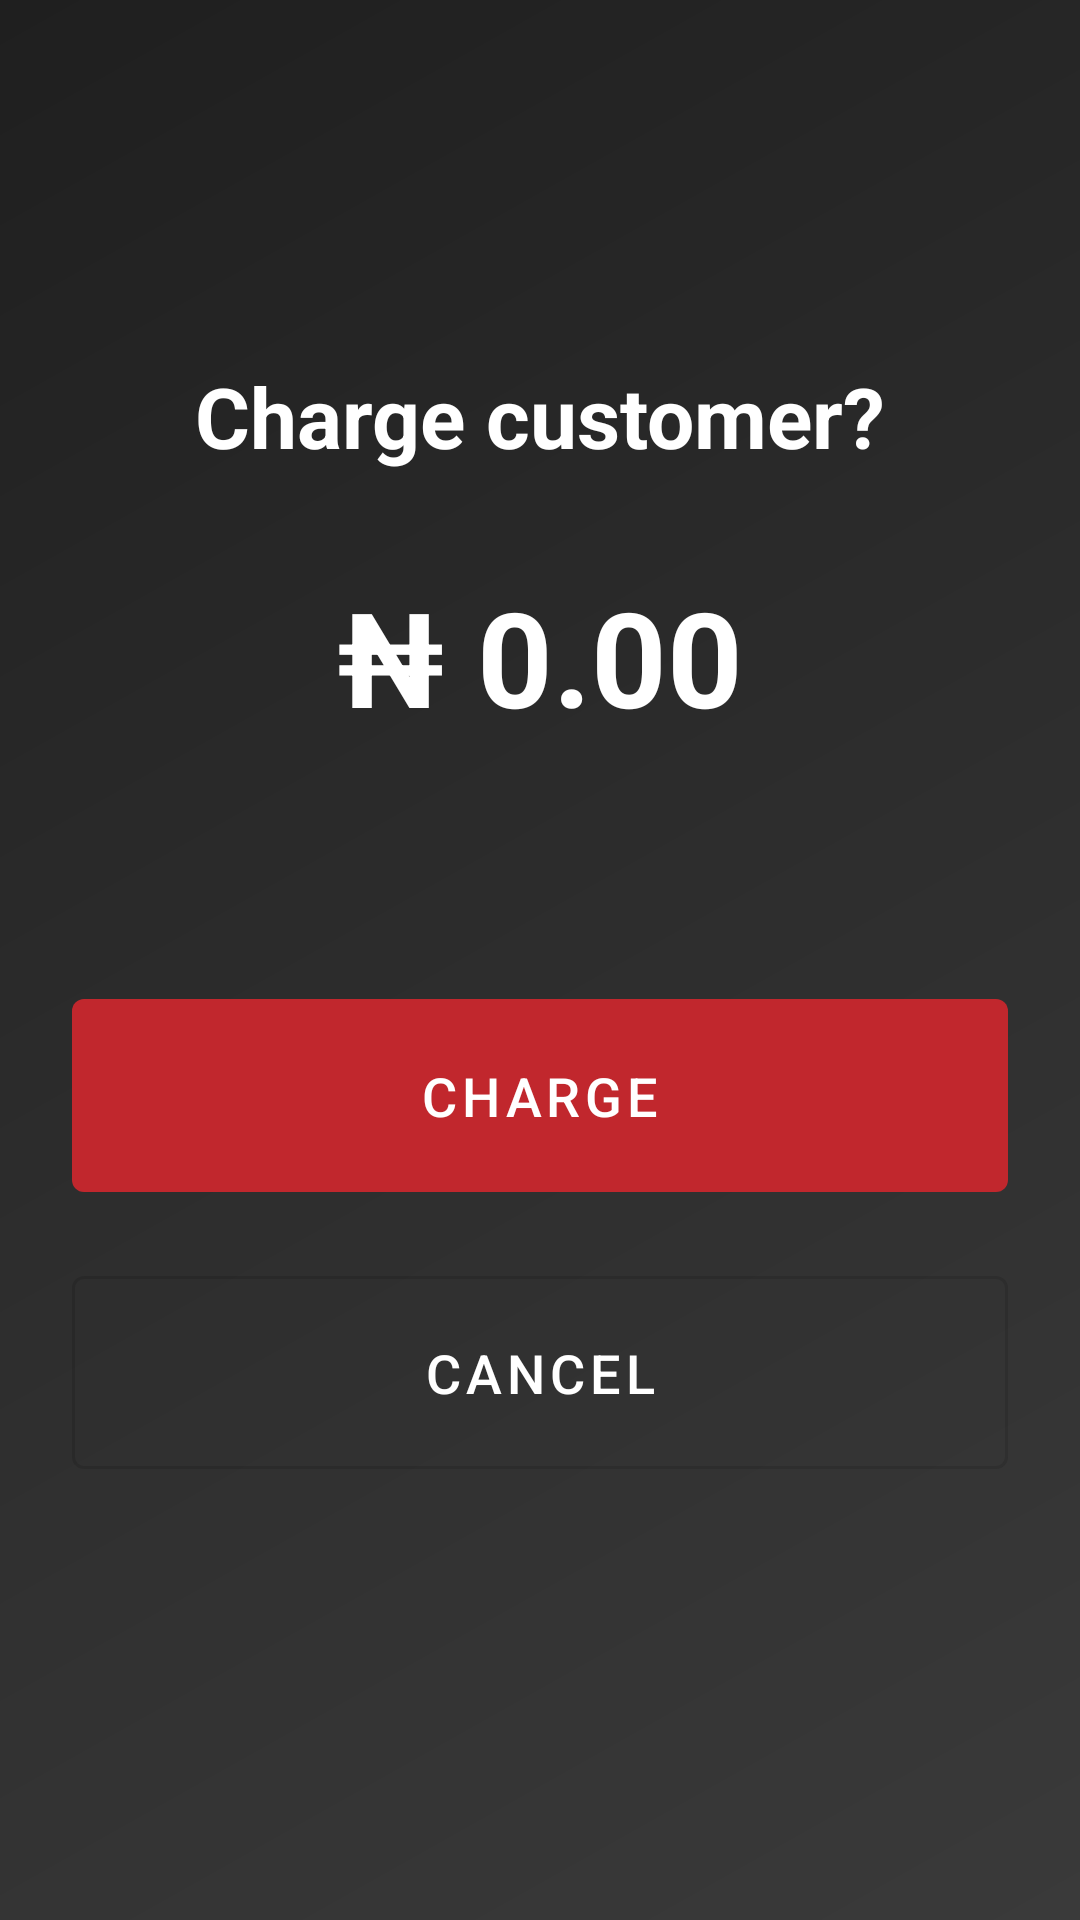

Reconstruct the res/layout file that produces this screen, plus the resources it refers to.
<!-- AndroidManifest.xml: application theme Theme.VeyraBank -->
<!-- res/layout/page_cpm_confirm.xml -->
<?xml version="1.0" encoding="utf-8"?>
<androidx.constraintlayout.widget.ConstraintLayout xmlns:android="http://schemas.android.com/apk/res/android"
    xmlns:app="http://schemas.android.com/apk/res-auto"
    android:layout_width="match_parent"
    android:layout_height="match_parent"
    android:padding="24dp"
    android:background="@drawable/gradient_black_background">

    <TextView
        android:id="@+id/cpmConfirmHeaderText"
        android:layout_width="match_parent"
        android:layout_height="wrap_content"
        android:text="@string/cpm_confirm_title"
        android:textSize="28sp"
        android:textStyle="bold"
        android:textColor="@android:color/white"
        android:gravity="center"
        android:layout_marginTop="96dp"
        app:layout_constraintTop_toTopOf="parent"
        app:layout_constraintStart_toStartOf="parent"
        app:layout_constraintEnd_toEndOf="parent" />

    <TextView
        android:id="@+id/cpmConfirmAmountDisplay"
        android:layout_width="match_parent"
        android:layout_height="wrap_content"
        android:text="₦ 0.00"
        android:textSize="44sp"
        android:textStyle="bold"
        android:textColor="@android:color/white"
        android:gravity="center"
        android:layout_marginTop="32dp"
        app:layout_constraintTop_toBottomOf="@id/cpmConfirmHeaderText"
        app:layout_constraintStart_toStartOf="parent"
        app:layout_constraintEnd_toEndOf="parent" />

    <TextView
        android:id="@+id/cpmConfirmCardText"
        android:layout_width="match_parent"
        android:layout_height="wrap_content"
        android:textSize="14sp"
        android:textColor="@android:color/darker_gray"
        android:gravity="center"
        android:layout_marginTop="12dp"
        app:layout_constraintTop_toBottomOf="@id/cpmConfirmAmountDisplay"
        app:layout_constraintStart_toStartOf="parent"
        app:layout_constraintEnd_toEndOf="parent" />

    <LinearLayout
        android:layout_width="match_parent"
        android:layout_height="wrap_content"
        android:orientation="vertical"
        android:layout_marginTop="48dp"
        app:layout_constraintTop_toBottomOf="@id/cpmConfirmCardText"
        app:layout_constraintStart_toStartOf="parent"
        app:layout_constraintEnd_toEndOf="parent">

        <com.google.android.material.button.MaterialButton
            android:id="@+id/cpmConfirmChargeButton"
            android:layout_width="match_parent"
            android:layout_height="wrap_content"
            android:text="@string/cpm_confirm_charge"
            android:textSize="18sp"
            android:padding="20dp"
            android:layout_marginBottom="16dp" />

        <com.google.android.material.button.MaterialButton
            android:id="@+id/cpmConfirmCancelButton"
            android:layout_width="match_parent"
            android:layout_height="wrap_content"
            android:text="@string/cancel"
            android:textSize="18sp"
            android:padding="20dp"
            style="@style/Widget.MaterialComponents.Button.OutlinedButton"
            android:textColor="@android:color/white" />

        <LinearLayout
            android:id="@+id/cpmChargingIndicator"
            android:layout_width="match_parent"
            android:layout_height="wrap_content"
            android:orientation="horizontal"
            android:gravity="center"
            android:padding="20dp"
            android:visibility="gone">

            <ProgressBar
                android:layout_width="24dp"
                android:layout_height="24dp"
                android:indeterminate="true" />

            <TextView
                android:id="@+id/cpmChargingText"
                android:layout_width="wrap_content"
                android:layout_height="wrap_content"
                android:layout_marginStart="12dp"
                android:text="@string/processing"
                android:textSize="16sp"
                android:textColor="@android:color/white" />
        </LinearLayout>
    </LinearLayout>

</androidx.constraintlayout.widget.ConstraintLayout>
<!-- resources referenced by this layout -->
<resources>
  <!-- drawable gradient_black_background (drawable) -->
  <?xml version="1.0" encoding="utf-8"?>
  <shape xmlns:android="http://schemas.android.com/apk/res/android"
      android:shape="rectangle">
      <gradient
          android:type="linear"
          android:angle="135"
          android:startColor="#3a3a3a"
          android:centerColor="#2d2d2d"
          android:endColor="#1f1f1f" />
  </shape>
  <string name="cancel">Cancel</string>
  <string name="cpm_confirm_charge">Charge</string>
  <string name="cpm_confirm_title">Charge customer?</string>
  <string name="processing">Processing...</string>
  <style name="Theme.VeyraBank" parent="Theme.MaterialComponents.DayNight.NoActionBar">
          <item name="colorPrimary">@color/accent_red</item>
          <item name="colorPrimaryVariant">@color/accent_red_dark</item>
          <item name="colorOnPrimary">@color/white</item>
          <item name="colorSecondary">@color/accent_red</item>
          <item name="android:statusBarColor">@color/bank_bg</item>
          <item name="android:windowBackground">@color/bank_bg</item>
      </style>
  <color name="accent_red">#FFC1272D</color>
  <color name="accent_red_dark">#FF7A0F1E</color>
  <color name="white">#FFFFFFFF</color>
  <color name="bank_bg">#FF000000</color>
</resources>
